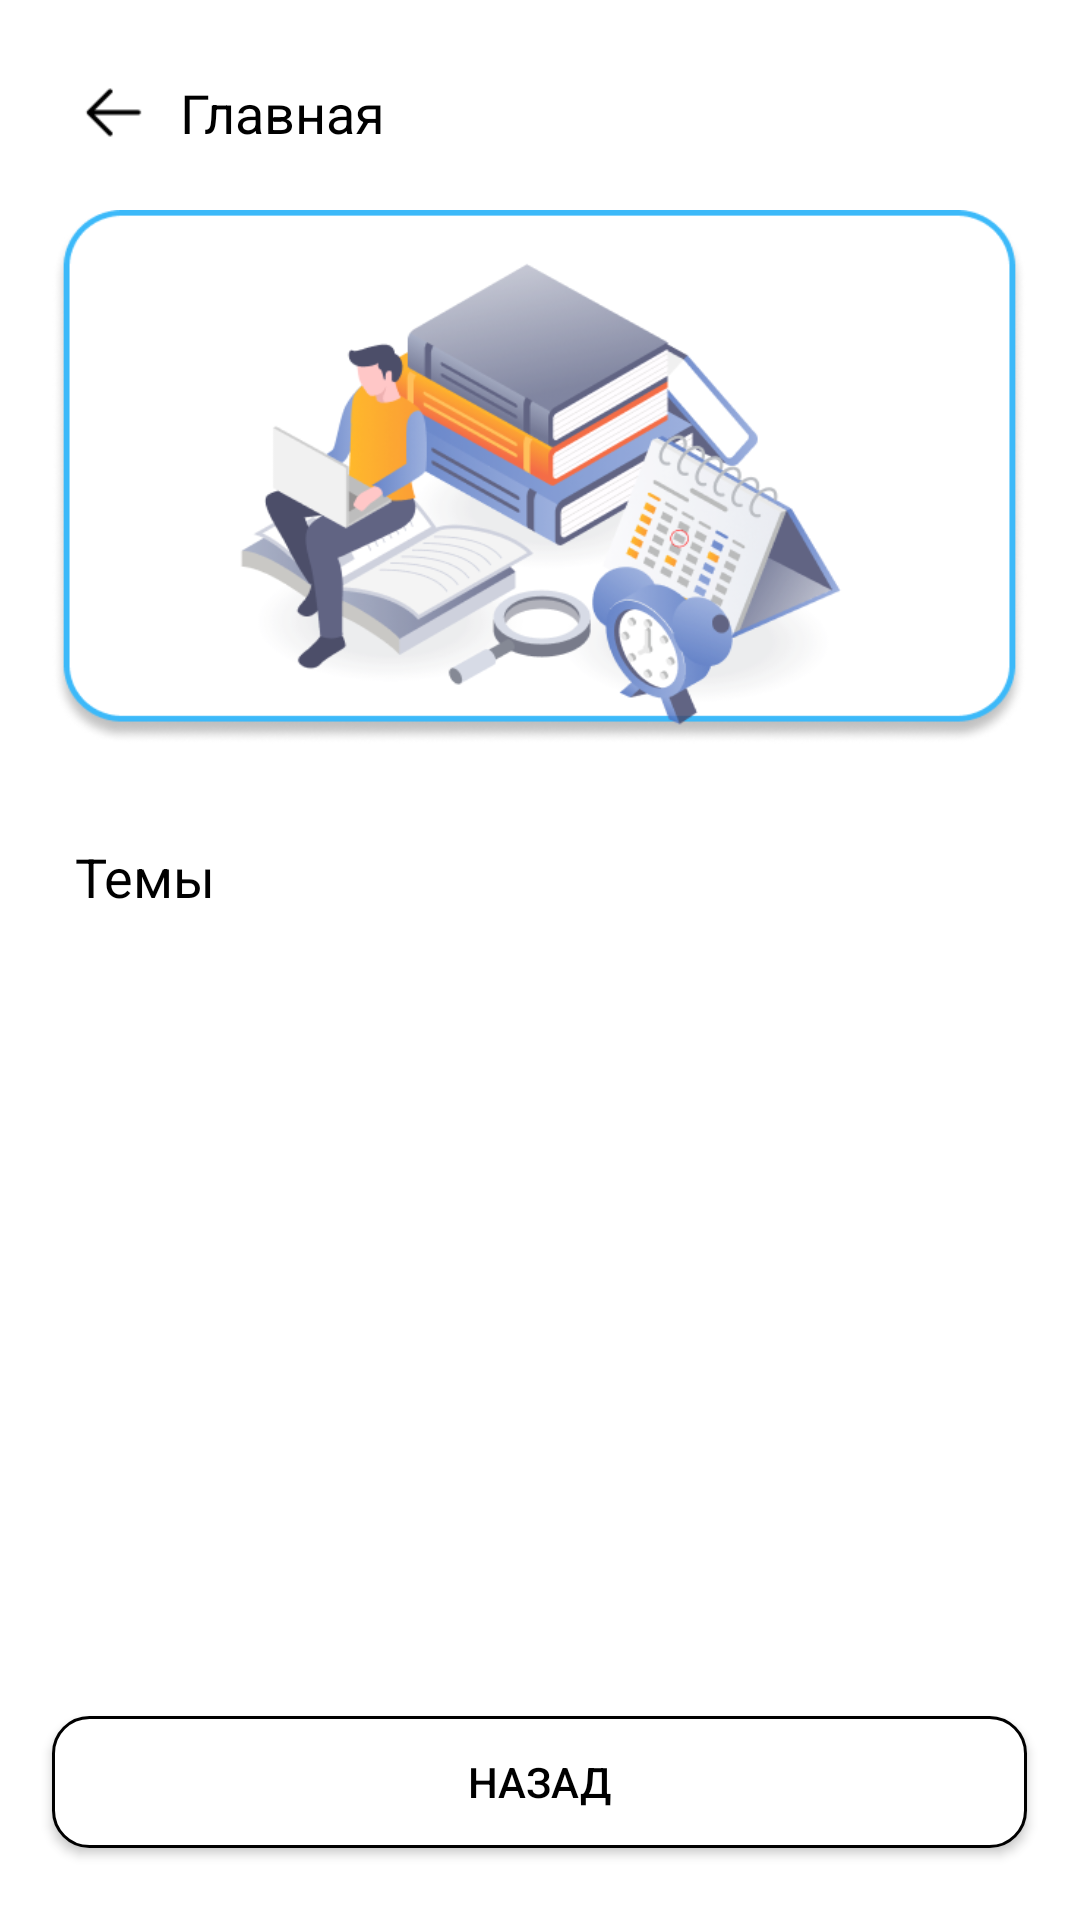

Write the Android layout XML for this screen, with the resource values it uses.
<!-- AndroidManifest.xml: application theme AppTheme -->
<!-- res/layout/activity_theory.xml -->
<?xml version="1.0" encoding="utf-8"?>
<RelativeLayout
    xmlns:android="http://schemas.android.com/apk/res/android"
    xmlns:app="http://schemas.android.com/apk/res-auto"
    xmlns:tools="http://schemas.android.com/tools"

    android:layout_width="match_parent"
    android:layout_height="match_parent"
    android:background="@color/white"
    tools:context=".TheoryActivity">

    <ScrollView
        android:layout_width="match_parent"
        android:layout_above="@+id/back_btn"
        android:layout_height="match_parent">

        <RelativeLayout
            android:layout_width="match_parent"
            android:layout_height="match_parent">

            <LinearLayout
                android:id="@+id/bacckkk_linear"
                android:layout_width="wrap_content"
                android:layout_height="wrap_content"
                android:layout_marginTop="25dp"
                android:layout_marginStart="25dp"
                android:layout_marginBottom="20dp"
                android:gravity="center"
                android:orientation="horizontal">

                <ImageView
                    android:layout_width="25dp"
                    android:layout_height="25dp"
                    android:background="@drawable/back"
                    android:layout_marginEnd="10dp"/>

                <TextView
                    android:layout_width="wrap_content"
                    android:layout_height="wrap_content"
                    android:textSize="18dp"
                    android:textColor="@color/black"
                    android:text="Главная"/>

            </LinearLayout>

            <ImageView
                android:id="@+id/theory_img"
                android:layout_below="@+id/bacckkk_linear"
                android:layout_width="325dp"
                android:layout_height="180dp"
                android:background="@drawable/theory"
                android:layout_centerHorizontal="true"/>

            <TextView
                android:id="@+id/pod"
                android:layout_below="@+id/theory_img"
                android:layout_width="wrap_content"
                android:layout_height="wrap_content"
                android:layout_marginTop="30dp"
                android:textColor="@color/black"
                android:layout_marginStart="25dp"
                android:layout_marginBottom="22dp"
                android:textSize="18dp"
                android:text="Темы"/>

            <ProgressBar
                android:id="@+id/progressBar_2"
                android:layout_below="@+id/pod"
                android:layout_marginTop="100dp"
                android:layout_width="wrap_content"
                android:layout_height="wrap_content"
                android:layout_gravity="center"
                android:layout_centerVertical="true"
                android:visibility="gone"
                android:layout_centerHorizontal="true"/>


            <LinearLayout
                android:id="@+id/rec_lin"
                android:layout_width="wrap_content"
                android:layout_height="wrap_content"
                android:layout_below="@id/pod"
                android:layout_centerHorizontal="true"
                >

                <androidx.recyclerview.widget.RecyclerView
                    android:id="@+id/recyclerView"
                    android:nestedScrollingEnabled="true"
                    android:layout_width="match_parent"
                    android:layout_height="wrap_content"/>
            </LinearLayout>



            <FrameLayout
                android:id="@+id/fragment_container"
                android:layout_below="@+id/pod"
                android:visibility="gone"
                android:layout_width="match_parent"
                android:layout_height="match_parent" />






        </RelativeLayout>

    </ScrollView>

    <Button
        android:id="@+id/back_btn"
        android:layout_width="325dp"
        android:layout_height="44dp"
        android:text="Назад"
        android:textColor="@color/black"
        android:background="@drawable/border_main_btn"
        android:gravity="center"
        android:layout_marginTop="20dp"
        android:layout_alignParentBottom="true"
        android:layout_centerHorizontal="true"
        android:layout_marginBottom="24dp"
        android:layout_gravity="center_horizontal"/>








</RelativeLayout>
<!-- resources referenced by this layout -->
<resources>
  <color name="black">#FF000000</color>
  <color name="white">#FFFFFFFF</color>
  <!-- drawable back: png bitmap (drawable, 243 bytes) -->
  <!-- drawable border_main_btn (drawable) -->
  <?xml version="1.0" encoding="utf-8"?>
  <shape xmlns:android="http://schemas.android.com/apk/res/android" android:shape="rectangle">
      
      <stroke android:width="1dp" android:color="@color/black" />
      
      <solid android:color="@color/white" />
      
      <corners android:radius="12dp" />
  </shape>
  <!-- drawable theory: png bitmap (drawable, 92678 bytes) -->
  <style name="AppTheme" parent="Theme.AppCompat.Light.NoActionBar">
          
      </style>
</resources>
